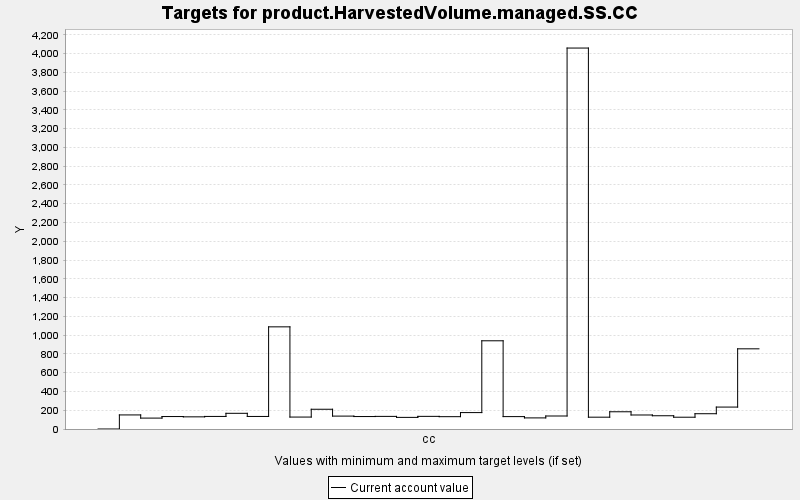

The file beside this chart, header and first rows:
TARGET, PERIOD, YEAR, PERIODWIDTH, MINIMUM, MAXIMUM, MINWEIGHT, MAXWEIGHT, CURRENT, SUMMARY
product.HarvestedVolume.managed.SS.CC, 0, 0, 10.0, 0.0, 10000, 1.0, 1.0, 0.0, 0.0
product.HarvestedVolume.managed.SS.CC, 1, 10, 10.0, 0.0, 10000, 1.0, 1.0, 149.9, 0.0
product.HarvestedVolume.managed.SS.CC, 2, 20, 10.0, 0.0, 10000, 1.0, 1.0, 116.2, 0.0
product.HarvestedVolume.managed.SS.CC, 3, 30, 10.0, 0.0, 10000, 1.0, 1.0, 132.7, 0.0
product.HarvestedVolume.managed.SS.CC, 4, 40, 10.0, 0.0, 10000, 1.0, 1.0, 129.6, 0.0
product.HarvestedVolume.managed.SS.CC, 5, 50, 10.0, 0.0, 10000, 1.0, 1.0, 133.9, 0.0
product.HarvestedVolume.managed.SS.CC, 6, 60, 10.0, 0.0, 10000, 1.0, 1.0, 167.1, 0.0
product.HarvestedVolume.managed.SS.CC, 7, 70, 10.0, 0.0, 10000, 1.0, 1.0, 133.7, 0.0
product.HarvestedVolume.managed.SS.CC, 8, 80, 10.0, 0.0, 10000, 1.0, 1.0, 1088, 0.0
product.HarvestedVolume.managed.SS.CC, 9, 90, 10.0, 0.0, 10000, 1.0, 1.0, 127.2, 0.0
product.HarvestedVolume.managed.SS.CC, 10, 100, 10.0, 0.0, 10000, 1.0, 1.0, 210.4, 0.0
product.HarvestedVolume.managed.SS.CC, 11, 110, 10.0, 0.0, 10000, 1.0, 1.0, 137.4, 0.0
product.HarvestedVolume.managed.SS.CC, 12, 120, 10.0, 0.0, 10000, 1.0, 1.0, 132.7, 0.0
product.HarvestedVolume.managed.SS.CC, 13, 130, 10.0, 0.0, 10000, 1.0, 1.0, 134.4, 0.0
product.HarvestedVolume.managed.SS.CC, 14, 140, 10.0, 0.0, 10000, 1.0, 1.0, 123.8, 0.0
product.HarvestedVolume.managed.SS.CC, 15, 150, 10.0, 0.0, 10000, 1.0, 1.0, 134.7, 0.0
product.HarvestedVolume.managed.SS.CC, 16, 160, 10.0, 0.0, 10000, 1.0, 1.0, 131.3, 0.0
product.HarvestedVolume.managed.SS.CC, 17, 170, 10.0, 0.0, 10000, 1.0, 1.0, 174.8, 0.0
product.HarvestedVolume.managed.SS.CC, 18, 180, 10.0, 0.0, 10000, 1.0, 1.0, 939.7, 0.0
product.HarvestedVolume.managed.SS.CC, 19, 190, 10.0, 0.0, 10000, 1.0, 1.0, 132.1, 0.0
product.HarvestedVolume.managed.SS.CC, 20, 200, 10.0, 0.0, 10000, 1.0, 1.0, 118.3, 0.0
product.HarvestedVolume.managed.SS.CC, 21, 210, 10.0, 0.0, 10000, 1.0, 1.0, 138.5, 0.0
product.HarvestedVolume.managed.SS.CC, 22, 220, 10.0, 0.0, 10000, 1.0, 1.0, 4058, 0.0
product.HarvestedVolume.managed.SS.CC, 23, 230, 10.0, 0.0, 10000, 1.0, 1.0, 125.9, 0.0
product.HarvestedVolume.managed.SS.CC, 24, 240, 10.0, 0.0, 10000, 1.0, 1.0, 183.6, 0.0
product.HarvestedVolume.managed.SS.CC, 25, 250, 10.0, 0.0, 10000, 1.0, 1.0, 149.3, 0.0
product.HarvestedVolume.managed.SS.CC, 26, 260, 10.0, 0.0, 10000, 1.0, 1.0, 141.2, 0.0
product.HarvestedVolume.managed.SS.CC, 27, 270, 10.0, 0.0, 10000, 1.0, 1.0, 125.6, 0.0
product.HarvestedVolume.managed.SS.CC, 28, 280, 10.0, 0.0, 10000, 1.0, 1.0, 162.8, 0.0
product.HarvestedVolume.managed.SS.CC, 29, 290, 10.0, 0.0, 10000, 1.0, 1.0, 233.6, 0.0
product.HarvestedVolume.managed.SS.CC, 30, 300, 10.0, 0.0, 10000, 1.0, 1.0, 854.2, 0.0
